Run: headless pygame with SDL's dummy video driver; simulated clock (each Clock.tick advances the game by its frame time, no real sleeping); random seed 0; keys injected as events and as key.get_pressed() state; mouse plan: one left click at the window centre at the start of phase 2, then a move to the lower-right quarter at the start of phase 3.
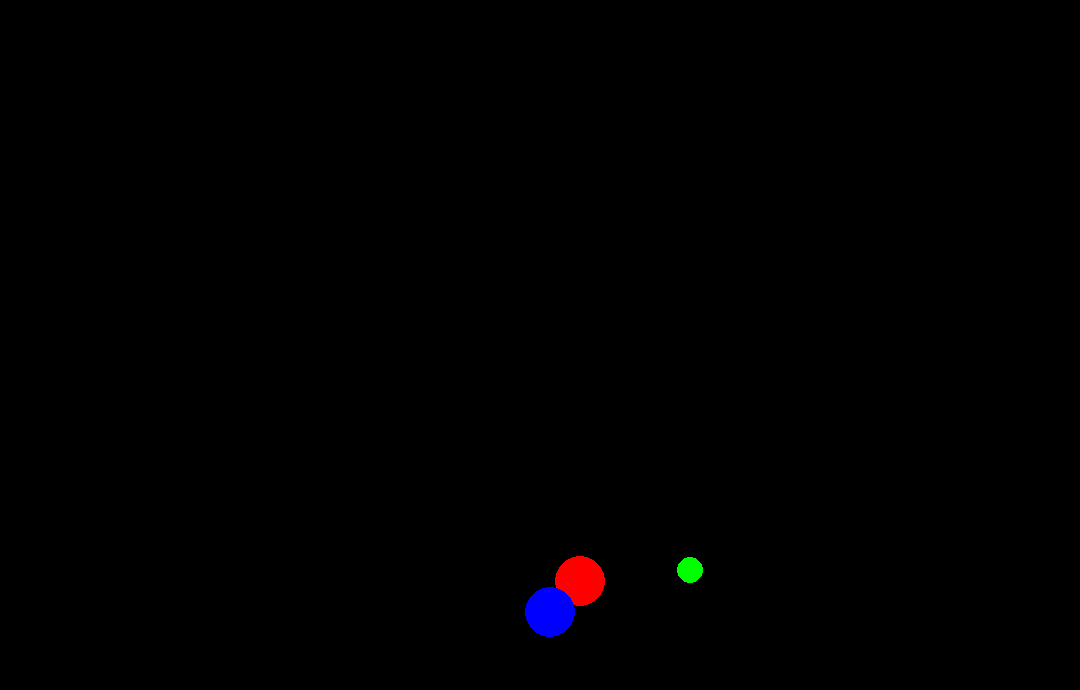
Frame 1 of 4 · flips 1–60 · no input
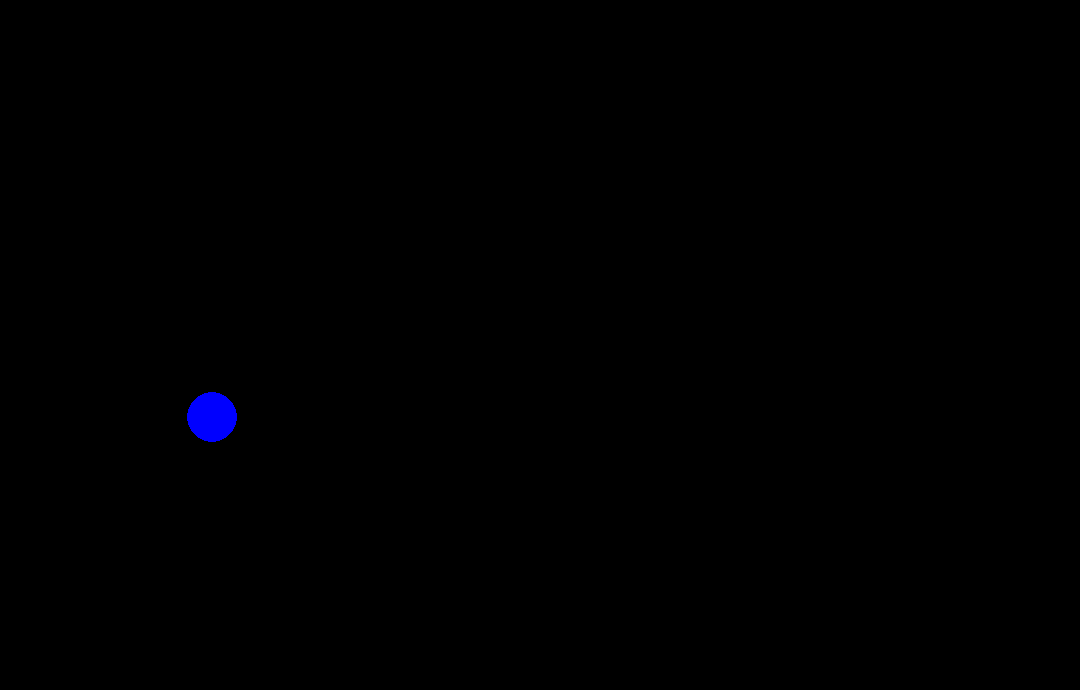
Frame 2 of 4 · flips 61–180 · clicked the window centre · tapped SPACE, RETURN · held RIGHT (→), D
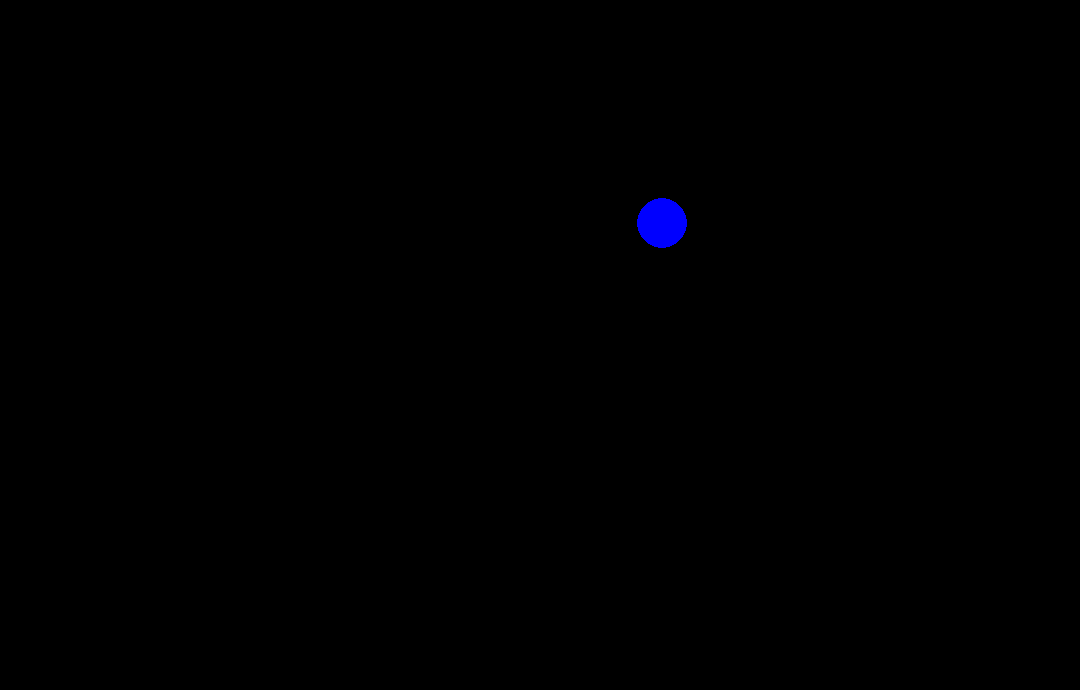
Frame 3 of 4 · flips 181–300 · moved the mouse to the lower-right quarter · held DOWN (↓), S
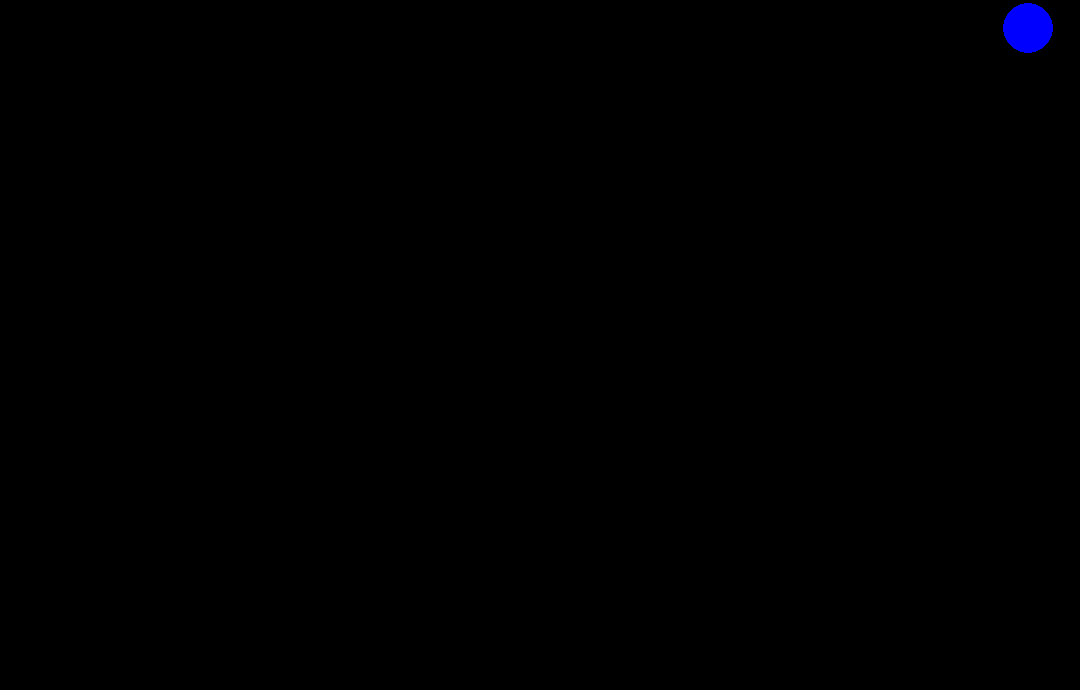
Frame 4 of 4 · flips 301–420 · held LEFT (←), A, UP (↑), W

The pygame program that drew these frames:

import pygame as software
from math import *
def settings():
    settings={
        'screen_size': (1080, 690),
        'gravity': 1,
        'air_resistance':0.7,
        'fps':60,
    }; return settings
class Software:
    def __init__(self):
        software.init()
        self.window=software.display.set_mode(settings()['screen_size'])
        self.circle=Object((100, 230), 16, 0.9, 25, ((300, 50), (1000, 350)))
        self.circle2=Object((300, 50), 13, 0.9, 13, ((100, 230), (1000, 350)))
        self.circle3=Object((1000, 350), -15, 0.5, 25, ((100, 230, 300, 50)))
    def run(self):
        while True:
            software.time.Clock().tick(settings()['fps'])
            for event in software.event.get():
                if event.type==software.QUIT:
                    exit()
                if event.type==software.MOUSEBUTTONDOWN:
                    print(f'click{event.pos}')
            self.window.fill((0,0,0))

            software.draw.circle(self.window, (255,0,0), self.circle.collision(), 25)
            software.draw.circle(self.window, (0, 255, 0), self.circle2.collision(), 13)
            software.draw.circle(self.window, (0, 0, 255), self.circle3.collision(), 25)

            software.display.flip()
class Object:
    def __init__(self, position, energy, stiffness_coefficient, radius, world_list_position_objects):
        self.agree=-pi/3
        x=energy*cos(self.agree)
        y=energy*sin(self.agree)
        self.position=position
        self.speed=energy
        self.size=radius
        self.stiffness_coefficient=stiffness_coefficient
        self.v_x=x
        self.v_y=y
        self.world_positions_objects=world_list_position_objects
        self.ticks=[]
    def collision(self):
        key=software.key.get_pressed()
        if key[software.K_SPACE]:
            self.position=software.mouse.get_pos()[0], software.mouse.get_pos()[1]
            self.v_x=software.mouse.get_pos()[0]-self.ticks[-1][0]
            self.v_y=software.mouse.get_pos()[1]-self.ticks[-1][1]
        self.x_x=self.v_x*settings()['air_resistance']
        self.x_y=self.v_y+settings()['gravity']*settings()['air_resistance']
        self.position=self.position[0]+self.v_x, self.position[1]+self.v_y
        if self.position[1]+self.size>=settings()['screen_size'][1] or self.position[1]-self.size<=0:
            self.position=self.position[0], self.position[1]-settings()['gravity']-settings()['air_resistance']
            self.v_y=-self.v_y*self.stiffness_coefficient
        if self.position[0]+self.size>=settings()['screen_size'][0] or self.position[0]-self.size<=0:
            self.v_x=-self.v_x*self.stiffness_coefficient
        self.position=self.position[0], self.position[1]
        #print(f'position: x={self.position[0]}; | y={self.position[1]}')
        self.ticks.append(software.mouse.get_pos())
        return (self.position)
Software().run()
